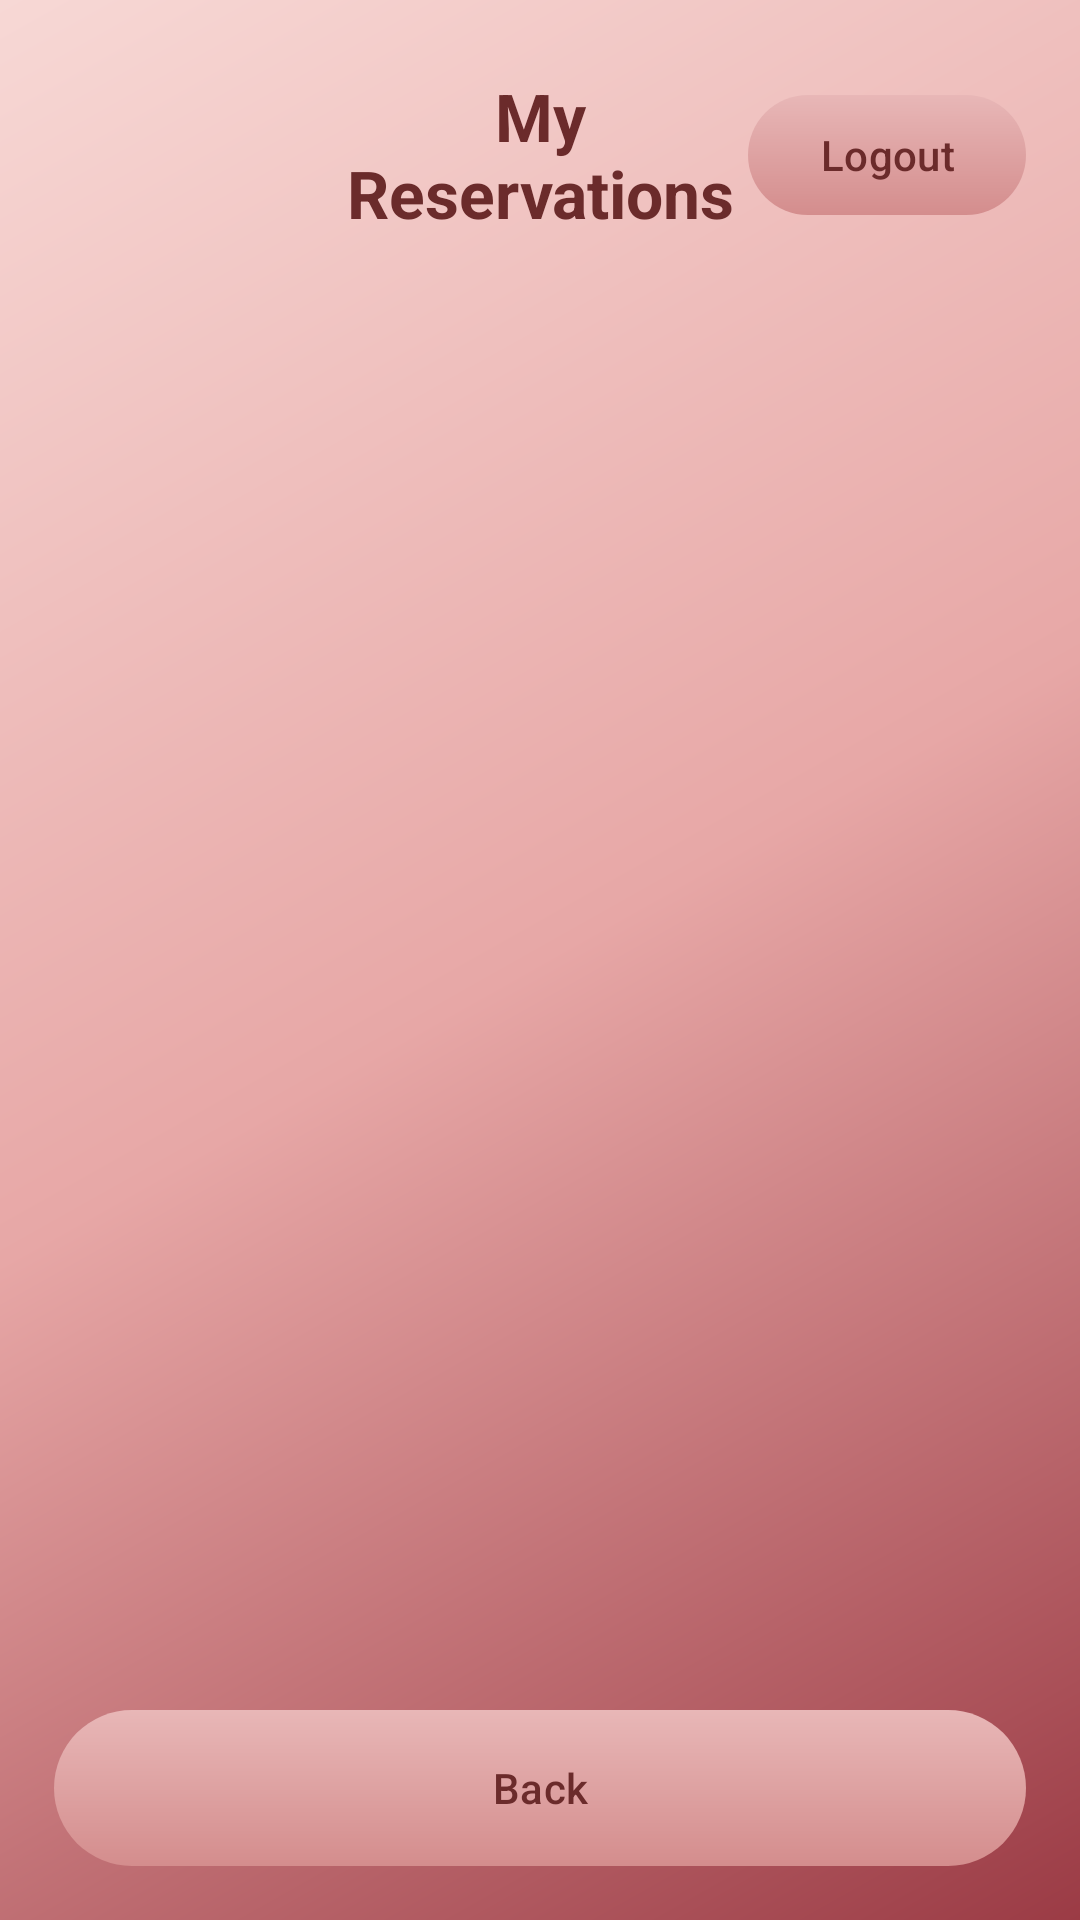

This screen was rendered from an Android layout file. Write that file and the resources it references.
<!-- AndroidManifest.xml: application theme Theme.CloudTicketReservationWK -->
<!-- res/layout/activity_my_reservations.xml -->
<?xml version="1.0" encoding="utf-8"?>
<androidx.constraintlayout.widget.ConstraintLayout xmlns:android="http://schemas.android.com/apk/res/android"
    xmlns:app="http://schemas.android.com/apk/res-auto"
    android:layout_width="match_parent"
    android:layout_height="match_parent"
    android:background="@drawable/bg_pink_gradient"
    android:padding="18dp">

    <TextView
        android:id="@+id/tvResHeaderTitle"
        android:layout_width="0dp"
        android:layout_height="wrap_content"
        android:text="My Reservations"
        android:textSize="22sp"
        android:textStyle="bold"
        android:textColor="#6B2B2B"
        android:gravity="center"
        android:layout_marginTop="6dp"
        android:layout_marginStart="84dp"
        android:layout_marginEnd="84dp"
        app:layout_constraintTop_toTopOf="parent"
        app:layout_constraintStart_toStartOf="parent"
        app:layout_constraintEnd_toEndOf="parent" />

    <com.google.android.material.button.MaterialButton
        android:id="@+id/btnLogout"
        android:layout_width="wrap_content"
        android:layout_height="40dp"
        android:text="Logout"
        android:textAllCaps="false"
        android:textColor="#6B2B2B"
        android:background="@drawable/btn_pill"
        android:backgroundTint="@null"
        app:backgroundTint="@null"
        app:cornerRadius="20dp"
        app:layout_constraintTop_toTopOf="@id/tvResHeaderTitle"
        app:layout_constraintBottom_toBottomOf="@id/tvResHeaderTitle"
        app:layout_constraintEnd_toEndOf="parent" />

    <TextView
        android:id="@+id/tvEmptyReservations"
        android:layout_width="0dp"
        android:layout_height="wrap_content"
        android:text="No reservations found"
        android:textColor="#7A3A3A"
        android:gravity="center"
        android:visibility="gone"
        android:padding="16dp"
        android:layout_marginTop="14dp"
        app:layout_constraintTop_toBottomOf="@id/tvResHeaderTitle"
        app:layout_constraintStart_toStartOf="parent"
        app:layout_constraintEnd_toEndOf="parent" />

    <androidx.recyclerview.widget.RecyclerView
        android:id="@+id/rvMyReservations"
        android:layout_width="0dp"
        android:layout_height="0dp"
        android:layout_marginTop="14dp"
        app:layout_constraintTop_toBottomOf="@id/tvResHeaderTitle"
        app:layout_constraintBottom_toTopOf="@id/btnBackFromReservations"
        app:layout_constraintStart_toStartOf="parent"
        app:layout_constraintEnd_toEndOf="parent" />

    <com.google.android.material.button.MaterialButton
        android:id="@+id/btnBackFromReservations"
        android:layout_width="0dp"
        android:layout_height="52dp"
        android:text="Back"
        android:textAllCaps="false"
        android:textColor="#6B2B2B"
        android:background="@drawable/btn_pill"
        android:backgroundTint="@null"
        app:backgroundTint="@null"
        app:cornerRadius="26dp"
        android:layout_marginTop="12dp"
        app:layout_constraintBottom_toBottomOf="parent"
        app:layout_constraintStart_toStartOf="parent"
        app:layout_constraintEnd_toEndOf="parent" />

</androidx.constraintlayout.widget.ConstraintLayout>
<!-- resources referenced by this layout -->
<resources>
  <!-- drawable bg_pink_gradient (drawable) -->
  <?xml version="1.0" encoding="utf-8"?>
  <shape xmlns:android="http://schemas.android.com/apk/res/android">
      <gradient
          android:angle="315"
          android:startColor="#F7D8D5"
          android:centerColor="#E7A7A6"
          android:endColor="#9B3B45" />
  </shape>
  <!-- drawable btn_pill (drawable) -->
  <?xml version="1.0" encoding="utf-8"?>
  <shape xmlns:android="http://schemas.android.com/apk/res/android">
      <gradient
          android:angle="270"
          android:startColor="#E8B7B7"
          android:endColor="#D48D8D" />
      <corners android:radius="40dp" />
  </shape>
  <style name="Theme.CloudTicketReservationWK" parent="Base.Theme.CloudTicketReservationWK" />
  <style name="Base.Theme.CloudTicketReservationWK" parent="Theme.Material3.DayNight.NoActionBar">
          
          
      </style>
</resources>
